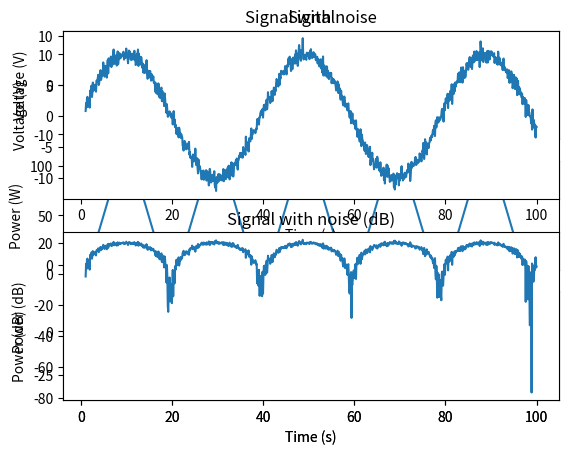

Generate this figure with matplotlib: (Note: this script raises an exception after producing the figure.)
# matplotlib inline

import numpy as np
import matplotlib.pyplot as plt

t = np.linspace(1, 100, 1000)
x_volts = 10*np.sin(t/(2*np.pi))
plt.subplot(3,1,1)
plt.plot(t, x_volts)
plt.title('Signal')
plt.ylabel('Voltage (V)')
plt.xlabel('Time (s)')
plt.show()

x_watts = x_volts ** 2
plt.subplot(3,1,2)
plt.plot(t, x_watts)
plt.title('Signal Power')
plt.ylabel('Power (W)')
plt.xlabel('Time (s)')
plt.show()

x_db = 10 * np.log10(x_watts)
plt.subplot(3,1,3)
plt.plot(t, x_db)
plt.title('Signal Power in dB')
plt.ylabel('Power (dB)')
plt.xlabel('Time (s)')
plt.show()

# Adding noise using target SNR

# Set a target SNR
target_snr_db = 20
# Calculate signal power and convert to dB 
sig_avg_watts = np.mean(x_watts)
sig_avg_db = 10 * np.log10(sig_avg_watts)
# Calculate noise according to [2] then convert to watts
noise_avg_db = sig_avg_db - target_snr_db
noise_avg_watts = 10 ** (noise_avg_db / 10)
# Generate an sample of white noise
mean_noise = 0
noise_volts = np.random.normal(mean_noise, np.sqrt(noise_avg_watts), len(x_watts))
# Noise up the original signal
y_volts = x_volts + noise_volts

# Plot signal with noise
plt.subplot(2,1,1)
plt.plot(t, y_volts)
plt.title('Signal with noise')
plt.ylabel('Voltage (V)')
plt.xlabel('Time (s)')
plt.show()
# Plot in dB
y_watts = y_volts ** 2
y_db = 10 * np.log10(y_watts)
plt.subplot(2,1,2)
plt.plot(t, 10* np.log10(y_volts**2))
plt.title('Signal with noise (dB)')
plt.ylabel('Power (dB)')
plt.xlabel('Time (s)')
plt.show()

def white_noise(signal, sensitivity):
    # Calculate the standard deviation based on sensitivity
    standard_deviation = signal / sensitivity
    
    # Generate random data points following a Normal Gaussian distribution
    noise = np.random.normal(0, standard_deviation, len(signal))
    
    # Add the noise to the signal
    noisy_signal = signal + noise
    
    return noisy_signal

rho = 1 
sr = 1000
n = 1000
period = n/sr
time = np.linspace(0, period, n)
signal_pure = 100*np.sin(2*np.pi*13*time)
noise = white_noise(rho, sr, n)
signal_with_noise = signal_pure + noise

f, psd = signal.periodogram(signal_with_noise, sr)

print("Mean spectral noise density = ",np.sqrt(np.mean(psd[50:])), "arb.u/SQRT(Hz)")

plt.plot(time, signal_with_noise)
plt.plot(time, signal_pure)
plt.xlabel("time (s)")
plt.ylabel("signal (arb.u.)")
plt.show()

plt.semilogy(f[1:], np.sqrt(psd[1:]))
plt.xlabel("frequency (Hz)")
plt.ylabel("psd (arb.u./SQRT(Hz))")
#plt.axvline(13, ls="dashed", color="g")
plt.axhline(rho, ls="dashed", color="r")
plt.show()